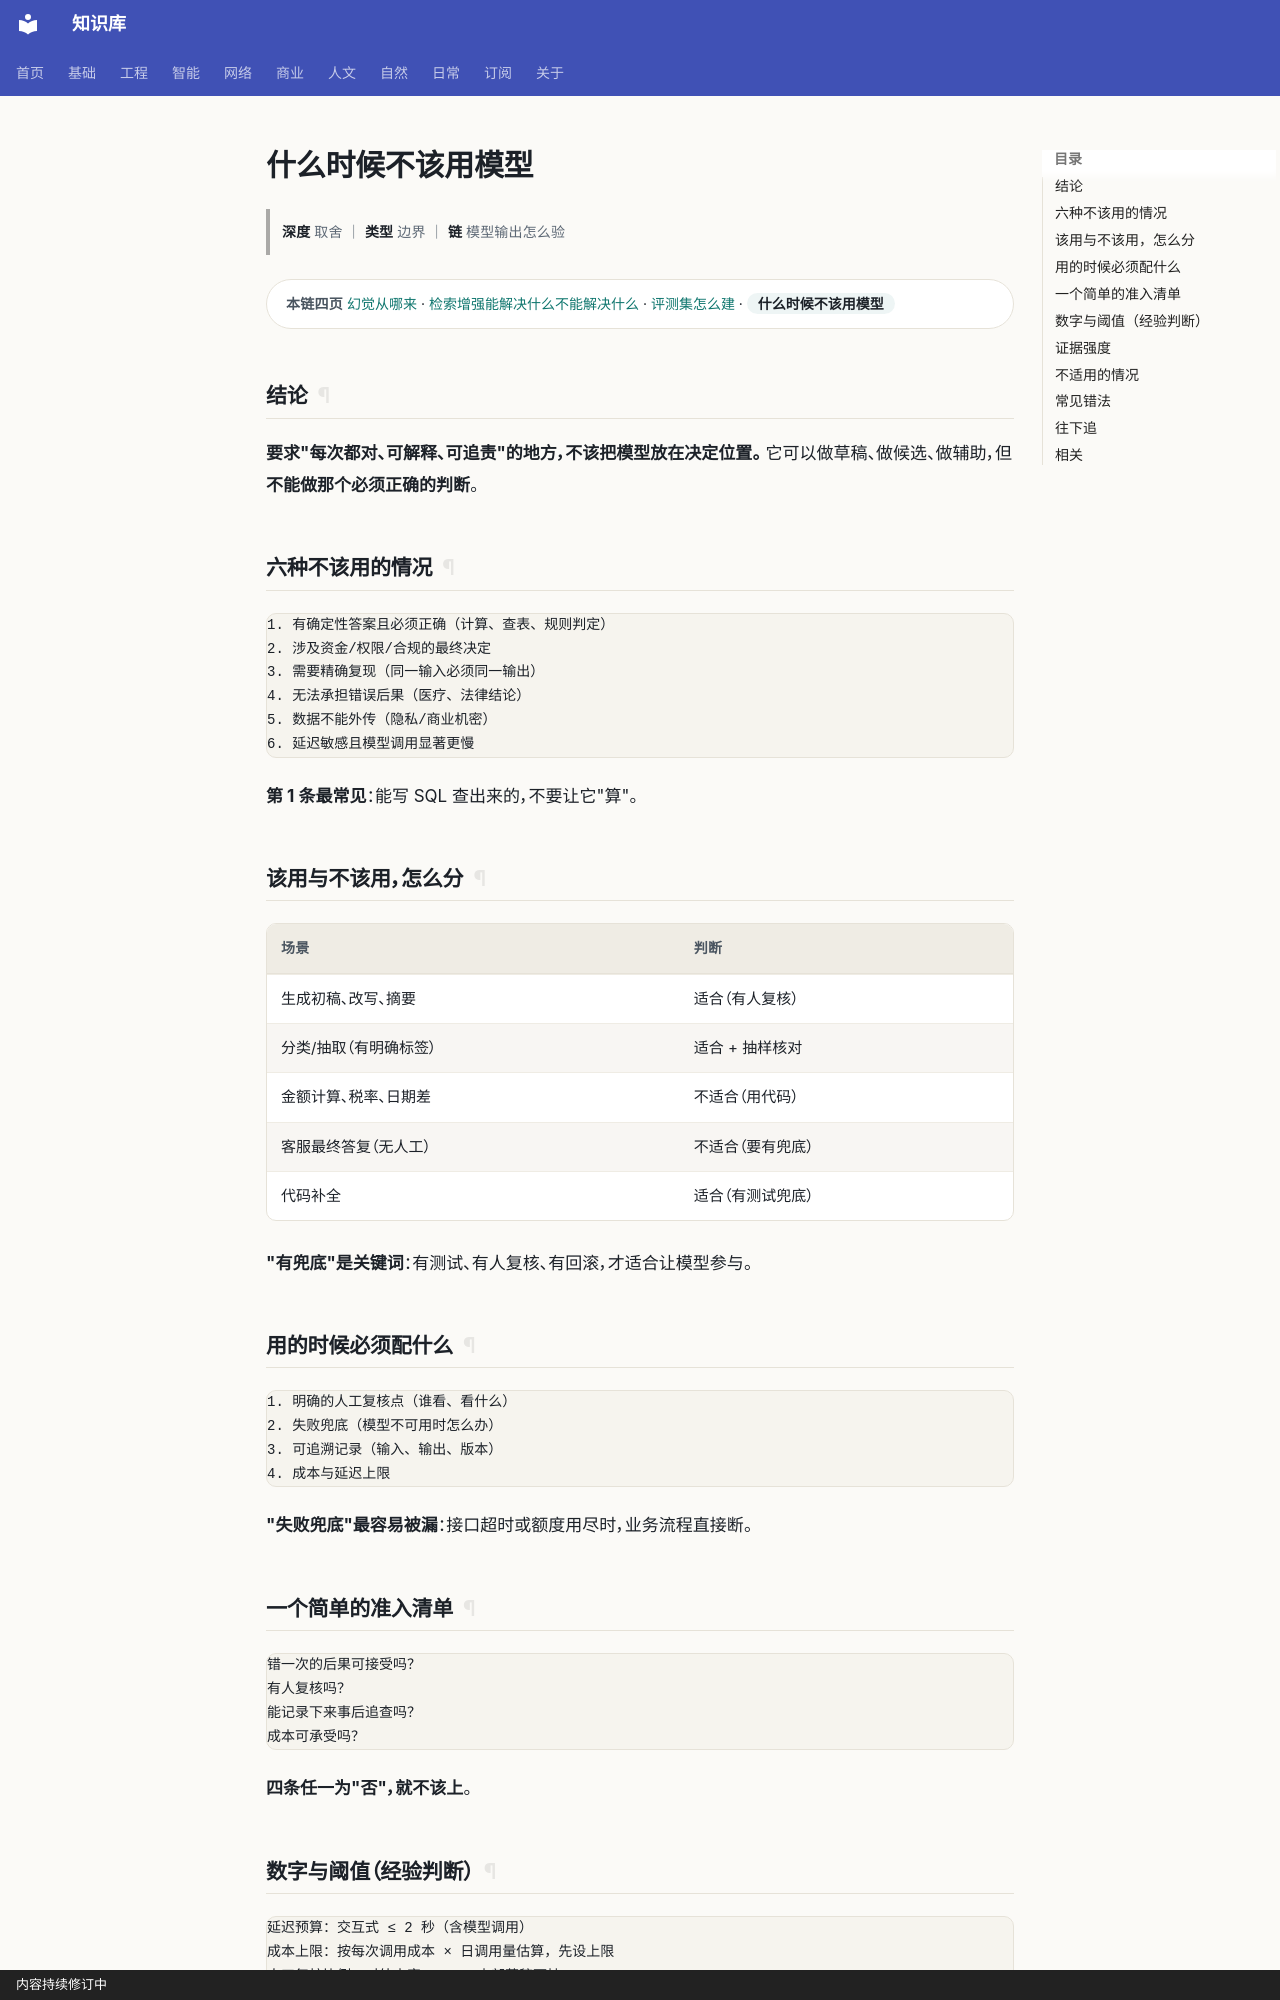

repository: gh503/kb · page: 智能/AI/什么时候不该用模型/index.html · generator: mkdocs · copyright: 内容持续修订中

# 什么时候不该用模型

> **深度** 取舍 ｜ **类型** 边界 ｜ **链** 模型输出怎么验

<div class="kb-chain" markdown>
<span class="kb-chain__label">本链四页</span> [幻觉从哪来](幻觉从哪来.md) · [检索增强能解决什么不能解决什么](检索增强能解决什么不能解决什么.md) · [评测集怎么建](评测集怎么建.md) · <span class="kb-chain__now">什么时候不该用模型</span>
</div>





## 结论

**要求"每次都对、可解释、可追责"的地方，不该把模型放在决定位置。**
它可以做草稿、做候选、做辅助，但**不能做那个必须正确的判断**。

## 六种不该用的情况

```text
1. 有确定性答案且必须正确（计算、查表、规则判定）
2. 涉及资金/权限/合规的最终决定
3. 需要精确复现（同一输入必须同一输出）
4. 无法承担错误后果（医疗、法律结论）
5. 数据不能外传（隐私/商业机密）
6. 延迟敏感且模型调用显著更慢
```

**第 1 条最常见**：能写 SQL 查出来的，不要让它"算"。

## 该用与不该用，怎么分

| 场景 | 判断 |
| --- | --- |
| 生成初稿、改写、摘要 | 适合（有人复核） |
| 分类/抽取（有明确标签） | 适合 + 抽样核对 |
| 金额计算、税率、日期差 | 不适合（用代码） |
| 客服最终答复（无人工） | 不适合（要有兜底） |
| 代码补全 | 适合（有测试兜底） |

**"有兜底"是关键词**：有测试、有人复核、有回滚，才适合让模型参与。

## 用的时候必须配什么

```text
1. 明确的人工复核点（谁看、看什么）
2. 失败兜底（模型不可用时怎么办）
3. 可追溯记录（输入、输出、版本）
4. 成本与延迟上限
```

**"失败兜底"最容易被漏**：接口超时或额度用尽时，业务流程直接断。
